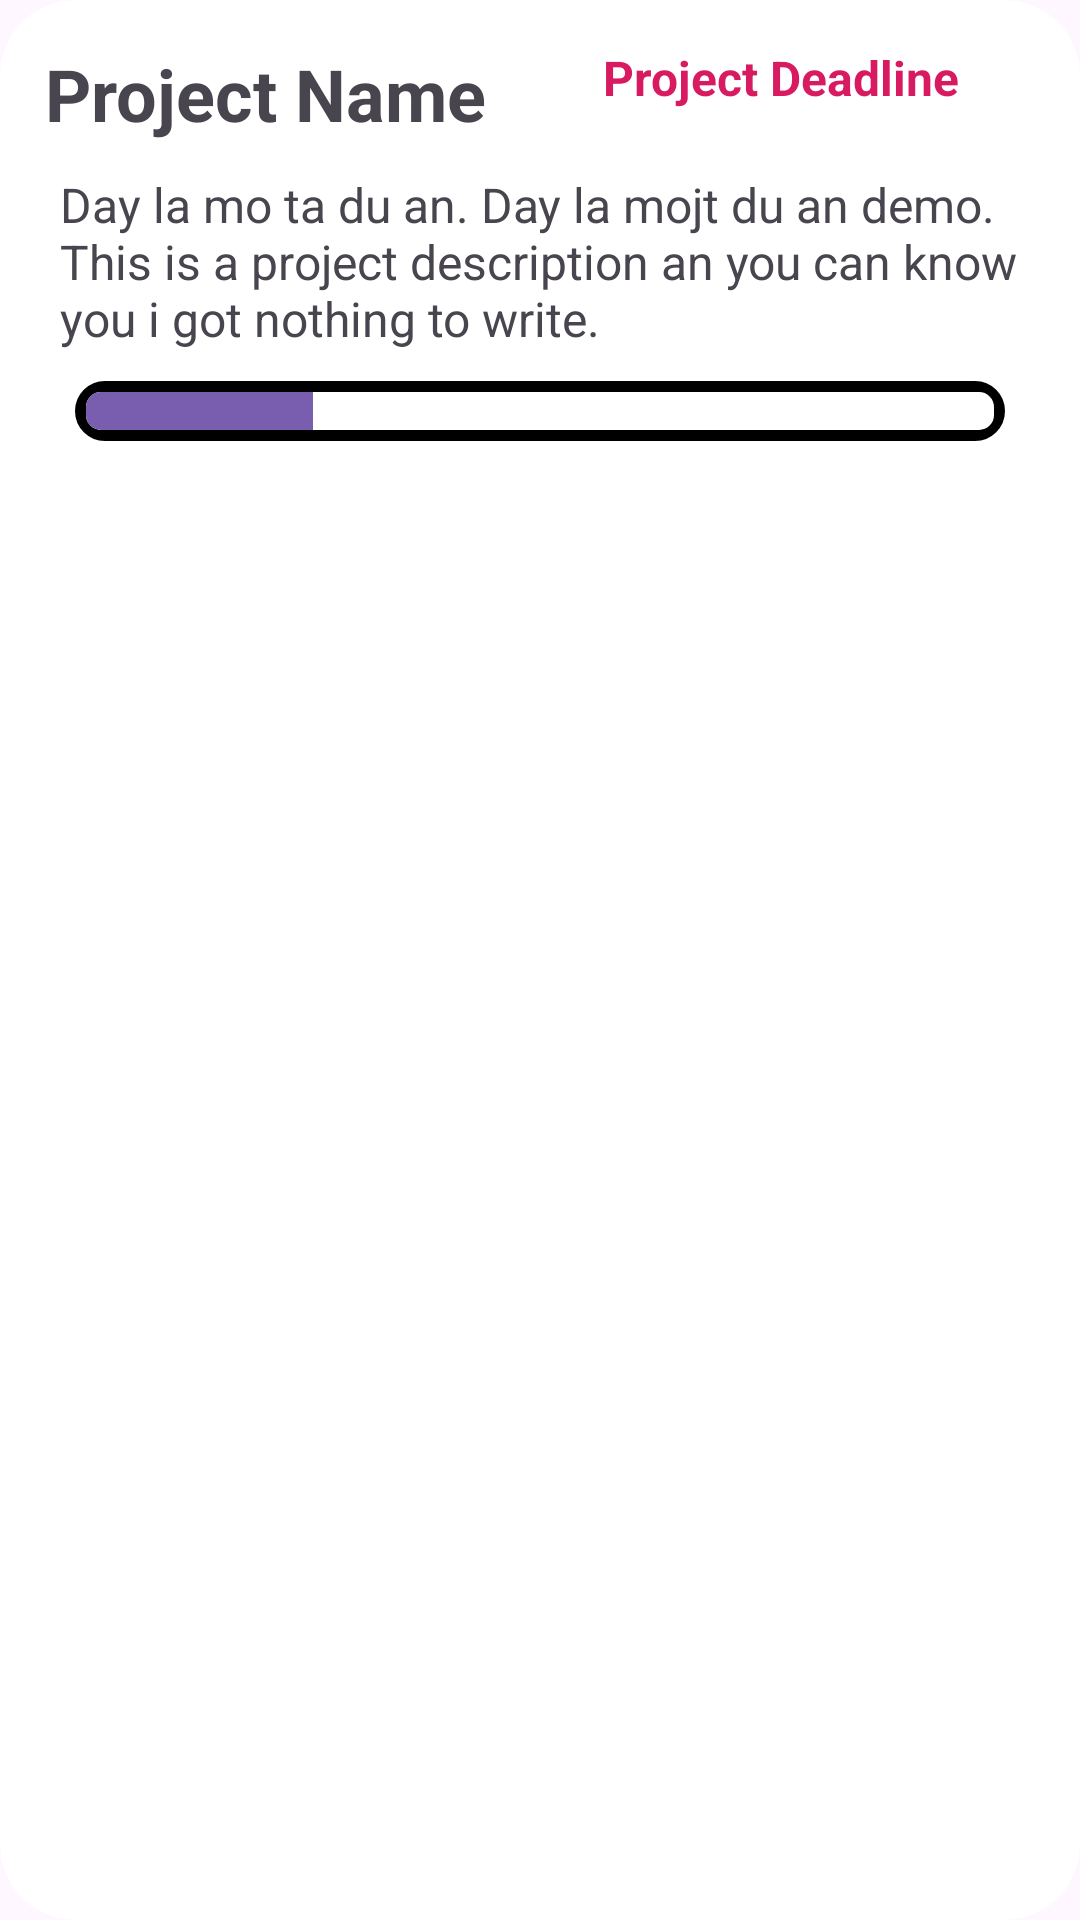

Here is an Android app screen rendered from its layout file. Give the layout XML and the strings, colors and styles it references.
<!-- AndroidManifest.xml: application theme Theme.PManager -->
<!-- res/layout/layout_project_item.xml -->
<?xml version="1.0" encoding="utf-8"?>
<androidx.cardview.widget.CardView
    xmlns:android="http://schemas.android.com/apk/res/android"
    xmlns:app="http://schemas.android.com/apk/res-auto"
    android:layout_marginStart="12dp"
    android:layout_marginEnd="12dp"
    android:layout_marginVertical="10dp"
    android:layout_marginHorizontal="10dp"
    app:cardCornerRadius="25dp"
    app:cardElevation="0dp"
    android:layout_width="match_parent"
    android:layout_height="wrap_content">
    <LinearLayout
        xmlns:android="http://schemas.android.com/apk/res/android"
        android:layout_width="match_parent"
        android:orientation="vertical"
        android:layout_height="match_parent"
        android:layout_margin="10dp">

        <RelativeLayout
            android:layout_width="wrap_content"
            android:layout_height="wrap_content">

            <TextView
                android:textStyle="bold"
                android:id="@+id/project_name"
                android:layout_width="wrap_content"
                android:layout_height="wrap_content"
                android:text="Project Name"
                android:textSize="24sp"
                android:padding="5dp"

                android:layout_alignParentLeft="true"
                android:layout_alignParentTop="true"
                />

            <TextView
                android:id="@+id/project_deadline"
                android:layout_width="wrap_content"
                android:layout_height="wrap_content"
                android:text="Project Deadline"
                android:textSize="16sp"
                android:textStyle="bold"
                android:textColor="@color/colorAccent"
                android:layout_marginRight="25dp"
                android:padding="5dp"

                android:layout_alignParentRight="true"
                android:layout_alignParentTop="true"
                />
        </RelativeLayout>
        <TextView
            android:id="@+id/project_description"
            android:layout_marginTop="5dp"
            android:paddingHorizontal="10dp"
            android:layout_width="match_parent"
            android:layout_height="wrap_content"
            android:textSize="16dp"
            android:text="Day la mo ta du an. Day la mojt du an demo. This is a project description an you can know you i got nothing to write."

            />
        <ProgressBar
            android:id="@+id/project_progress_bar"
            android:layout_marginHorizontal="15dp"
            android:layout_marginVertical="10dp"
            style="@android:style/Widget.ProgressBar.Horizontal"
            android:max="100"
            android:padding="3.5dp"
            android:progressTint="@color/forgot_password__color"
            android:progressBackgroundTint="@color/rectangle_1_color"
            android:progress="25"
            android:background="@drawable/custom_progress_bar_background"
            android:layout_width="match_parent"
            android:layout_height="20dp"/>
    </LinearLayout>
</androidx.cardview.widget.CardView>
<!-- resources referenced by this layout -->
<resources>
  <color name="colorAccent">#D81B60</color>
  <color name="forgot_password__color">#795EAF</color>
  <color name="rectangle_1_color">#ffffff</color>
  <!-- drawable custom_progress_bar_background (drawable-nodpi) -->
  <shape xmlns:android="http://schemas.android.com/apk/res/android"
      android:shape="rectangle">
      <solid android:color="#CCCCCC" />
      <stroke
          android:width="3.5dp"
      android:color="#000000" />
      <corners android:radius="100dp" />
  </shape>
  <style name="Theme.PManager" parent="Base.Theme.PManager" />
  <style name="Base.Theme.PManager" parent="Theme.Material3.DayNight.NoActionBar">
          
          
      </style>
</resources>
